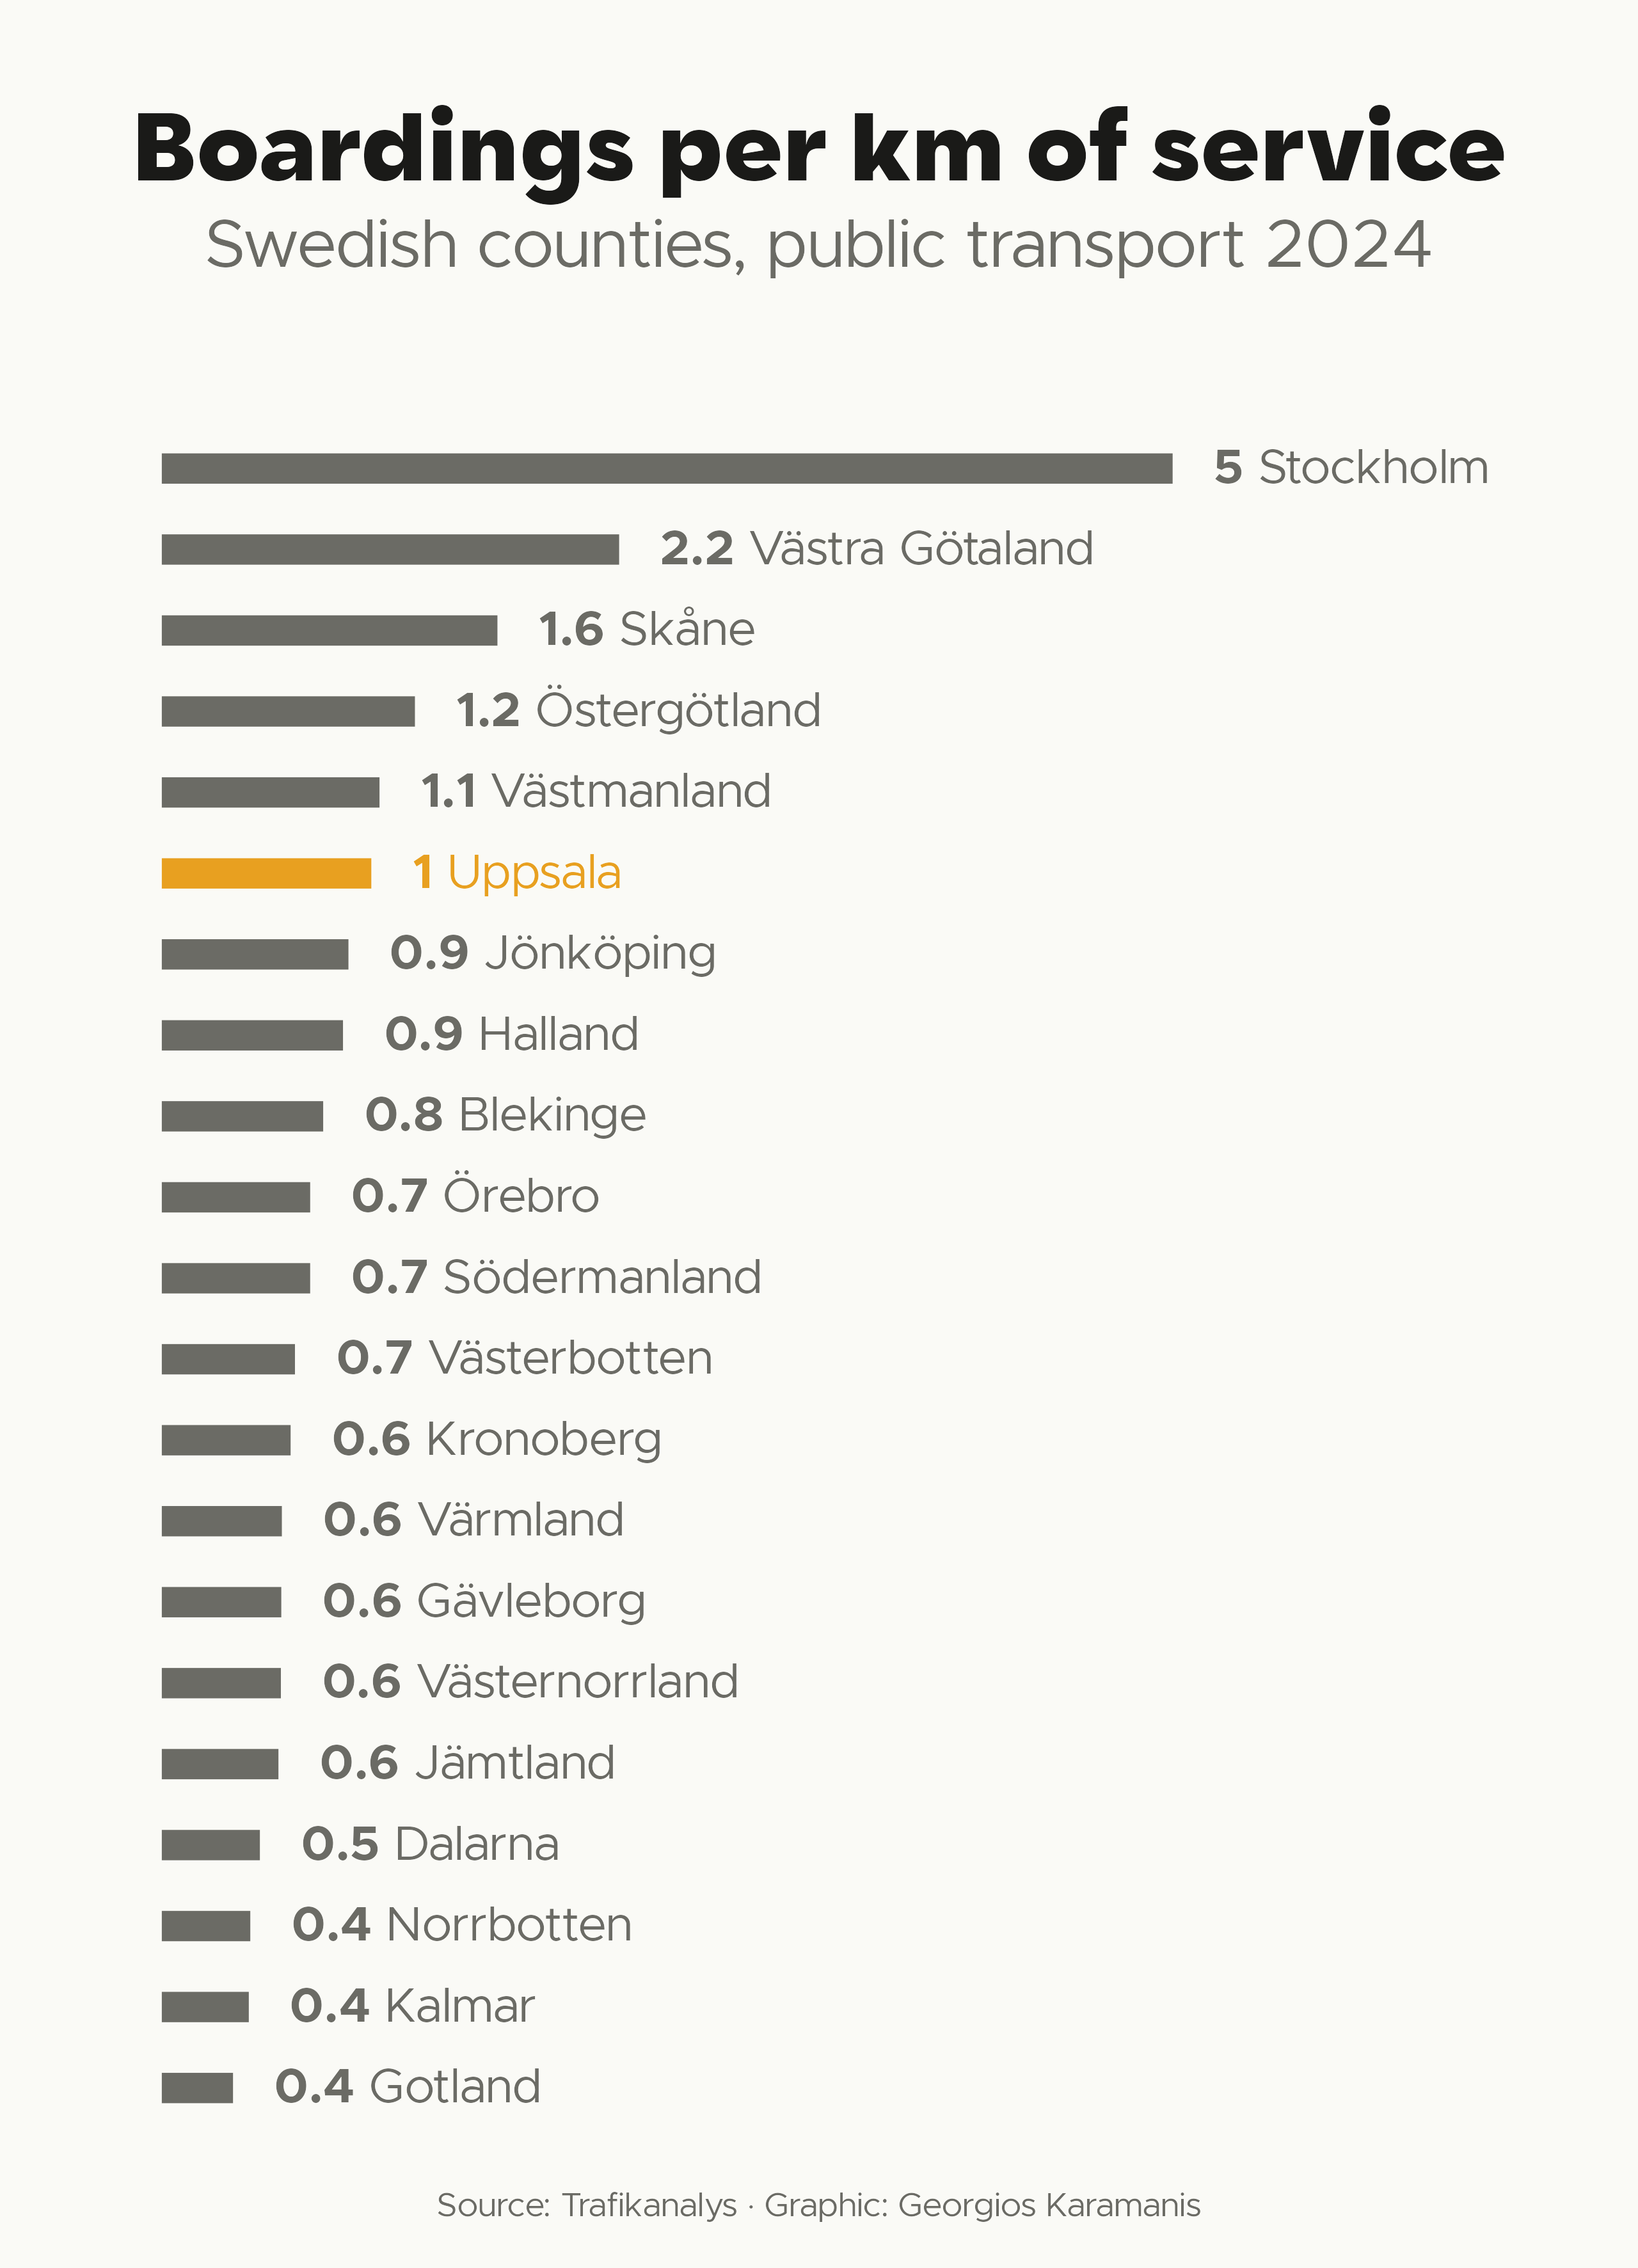

The R source for this figure:
library(tidyverse)
library(camcorder)

gg_record(here::here("2026/temp/"), device = "png", height = 11.08, width = 8, units = "in", dpi = 320)

f1 <- "Metropolis"
f2 <- "Karst"

clr_bg <- "#FAFAF6"
clr_text <- "#1A1A18"
clr_text2 <- "#6B6B65"
clr_accent <- "#E8A020"

# Public transport boardings per offered km, all Swedish counties, 2024
# Source: Trafikanalys, Kollektivtrafik 2024

kt_raw <- read_csv(here::here("2026/data/trafikanalys_kollektivtrafik_alla_lan_2023_2024.csv"),
                   show_col_types = FALSE)

kt <- kt_raw |>
  filter(year == 2024) |>
  mutate(
    county = str_remove(county, "s*$"),
    efficiency = boardings_thousands / offered_km_thousands
  ) |>
  arrange(efficiency) |>
  mutate(county = fct_inorder(county))

ggplot(kt, aes(x = efficiency, y = county)) +
  geom_segment(aes(x = 0, xend = efficiency, yend = county, color = county == "Uppsala"), linewidth = 5) +
  marquee::geom_marquee(aes(x = efficiency + 0.2, color = county == "Uppsala", label = paste0("**", round(efficiency, 1), "** ", county)), size = 6, hjust = 0, family = f1) +
  scale_x_continuous(expand = expansion(mult = c(0.1, 0.35))) +
  scale_color_manual(values = c("TRUE" = clr_accent, "FALSE" = clr_text2)) +
  labs(
    title = "Boardings per km of service",
    subtitle = "Swedish counties, public transport 2024",
    caption = "Source: Trafikanalys · Graphic: Georgios Karamanis"
  ) +
  theme_minimal(base_family = f1, base_size = 24) +
  theme(
    legend.position = "none",
    panel.grid.major = element_blank(),
    panel.grid.minor = element_blank(),
    axis.text = element_blank(),
    axis.title = element_blank(),
    plot.background = element_rect(fill = clr_bg, color = NA),
    plot.title.position = "plot",
    plot.caption.position = "plot",
    plot.title = element_text(family = f2, face = "bold", size = 34, color = clr_text, hjust = 0.5, margin = margin(t = 20)),
    plot.subtitle = element_text(color = clr_text2, hjust = 0.5, margin = margin(t = 6, b = 50)),
    plot.caption = element_text(size = 12, color = clr_text2, hjust = 0.5, margin = margin(t = 20)),
    plot.margin = margin(t = 20, r = 20, b = 16, l = 20)
  )

record_polaroid()
